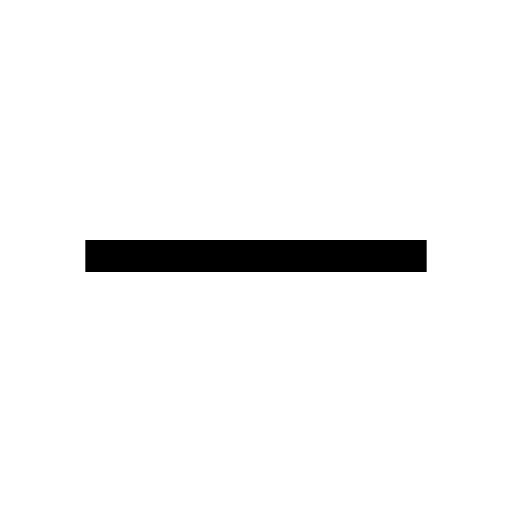
t = 0.00 s
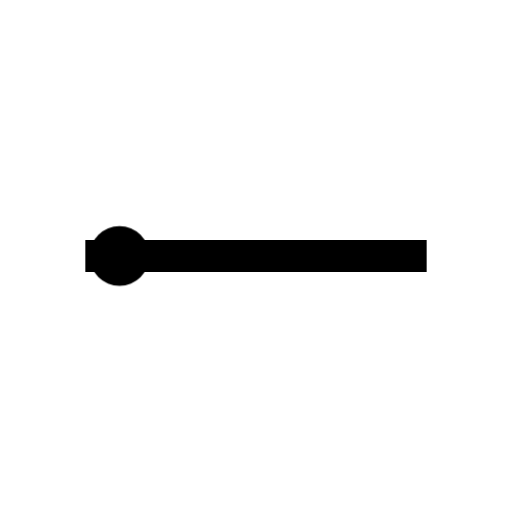
t = 0.21 s
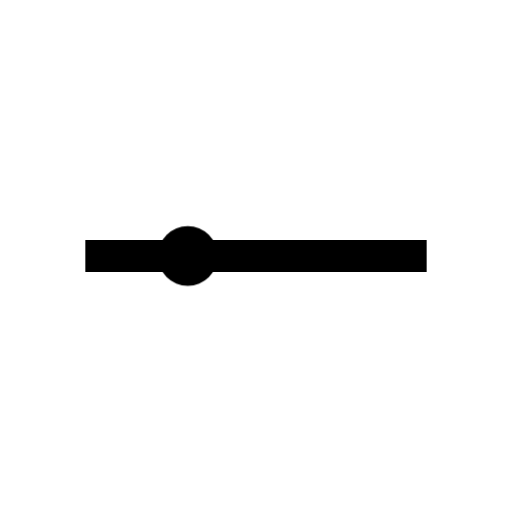
t = 0.64 s
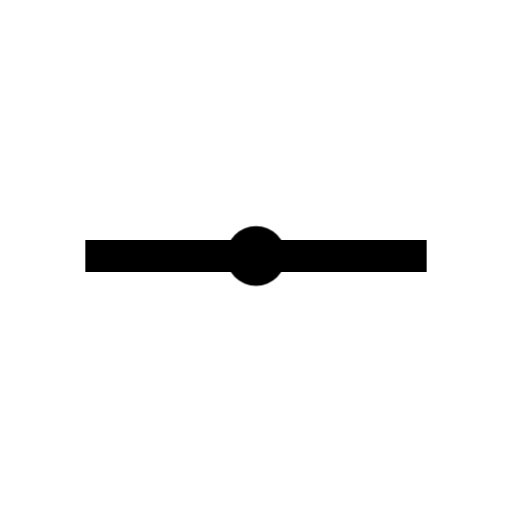
t = 1.06 s
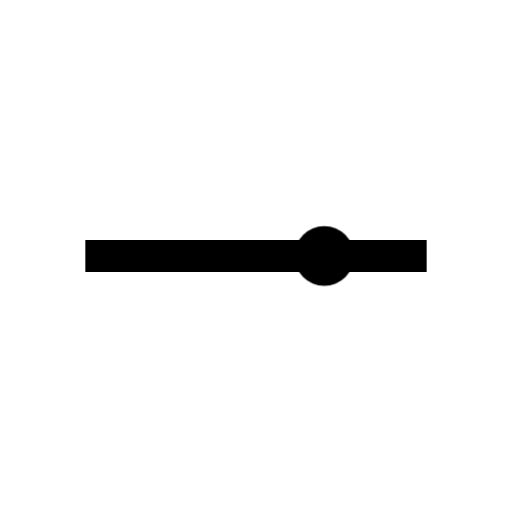
t = 1.48 s
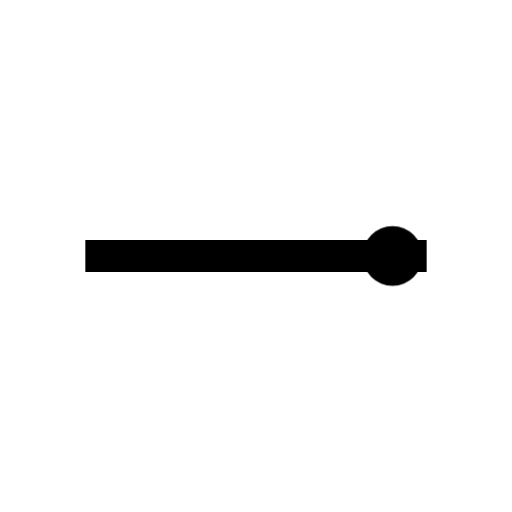
t = 1.91 s

The animated SVG that drew these frames (rendered in a browser with its animation timeline set to each time). Animation: 1 CSS @keyframes rule; one cycle of 2.12 s, repeats indefinitely.

<svg xmlns="http://www.w3.org/2000/svg" viewBox="0 0 24 24"><style>.ax{stroke:currentColor;stroke-width:1.5;fill:none}.pl{fill:currentColor;animation:pu 2.12s linear infinite}@keyframes pu{0%{transform:translate(4px,12px);opacity:0}10%{opacity:1}90%{opacity:1}100%{transform:translate(20px,12px);opacity:0}}</style><line class="ax" x1="4" y1="12" x2="20" y2="12"/><circle class="pl" cx="0" cy="0" r="1.4"/></svg>
